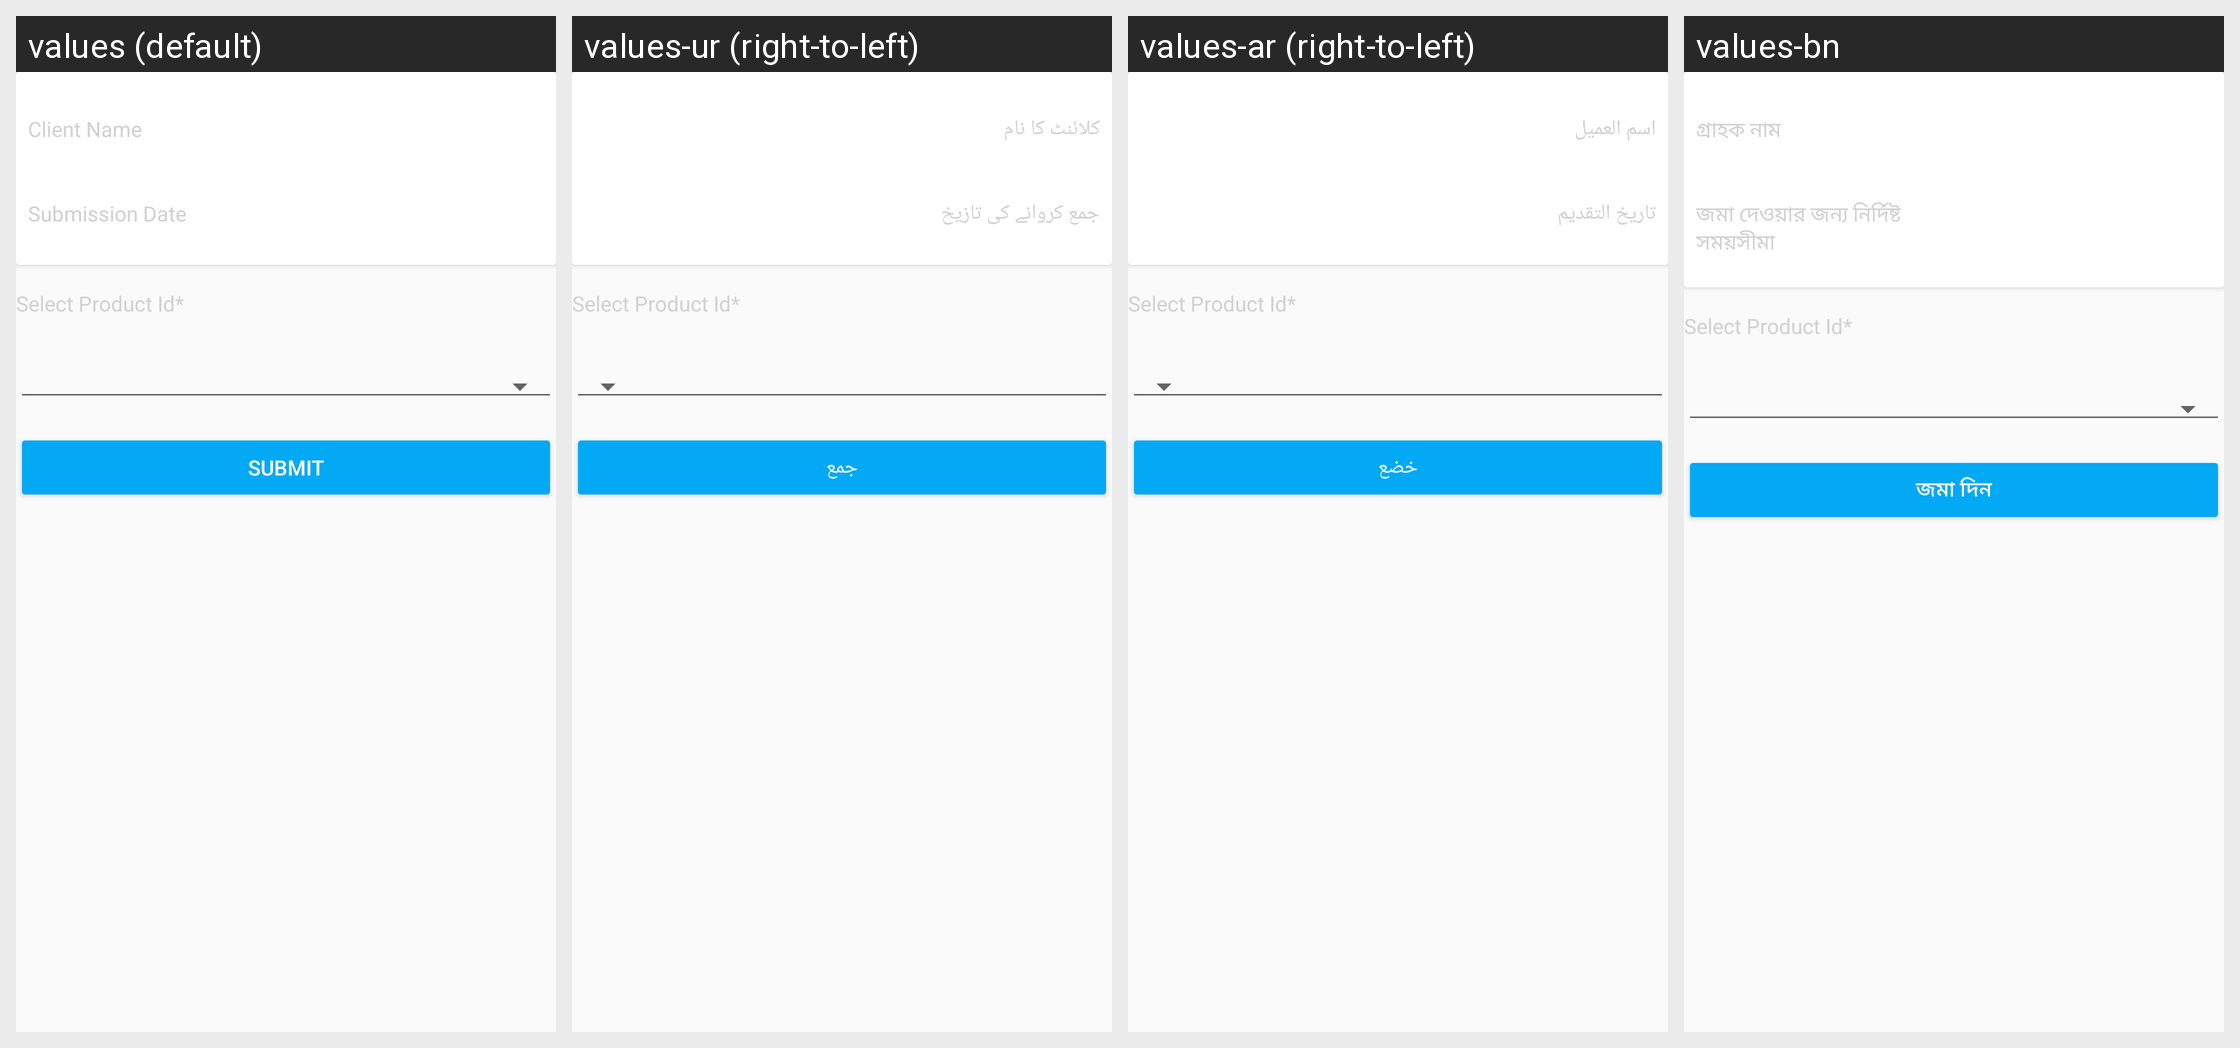

Strings drawn on this Android screen and how each of the app's shown locales translates them:
Android screen res/layout/fragment_savings_account_application.xml rendered under 4 locales, left to right: values (default), values-ur (right-to-left), values-ar (right-to-left), values-bn. Device: Nexus 5 (rendered at 1080×1920; each locale shown at half size, 540×960, under a caption strip naming it); theme MaterialAppTheme.
Other locales in the repository, not shown: values-es, values-fa-rAF, values-fr, values-in, values-km, values-kn, values-my, values-pl, values-pt, values-ru, values-sw, values-te.
Strings drawn on this screen, with the default value and each locale's value (text and hints the layout hard-codes, and strings that could not be matched under every locale, appear in the picture but are not listed):

client_name
  values: Client Name
  values-ur: کلائنٹ کا نام
  values-ar: اسم العميل
  values-bn: গ্রাহক নাম

submission_date
  values: Submission Date
  values-ur: جمع کروانے کی تازیخ
  values-ar: تاريخ التقديم
  values-bn: জমা দেওয়ার জন্য নির্দিষ্ট সময়সীমা

select_product_id
  values: Select Product Id*
  values-ur: Select Product Id*  [not translated; the default value is used]
  values-ar: Select Product Id*  [not translated; the default value is used]
  values-bn: Select Product Id*  [not translated; the default value is used]

submit
  values: Submit
  values-ur: جمع
  values-ar: خضع
  values-bn: জমা দিন
